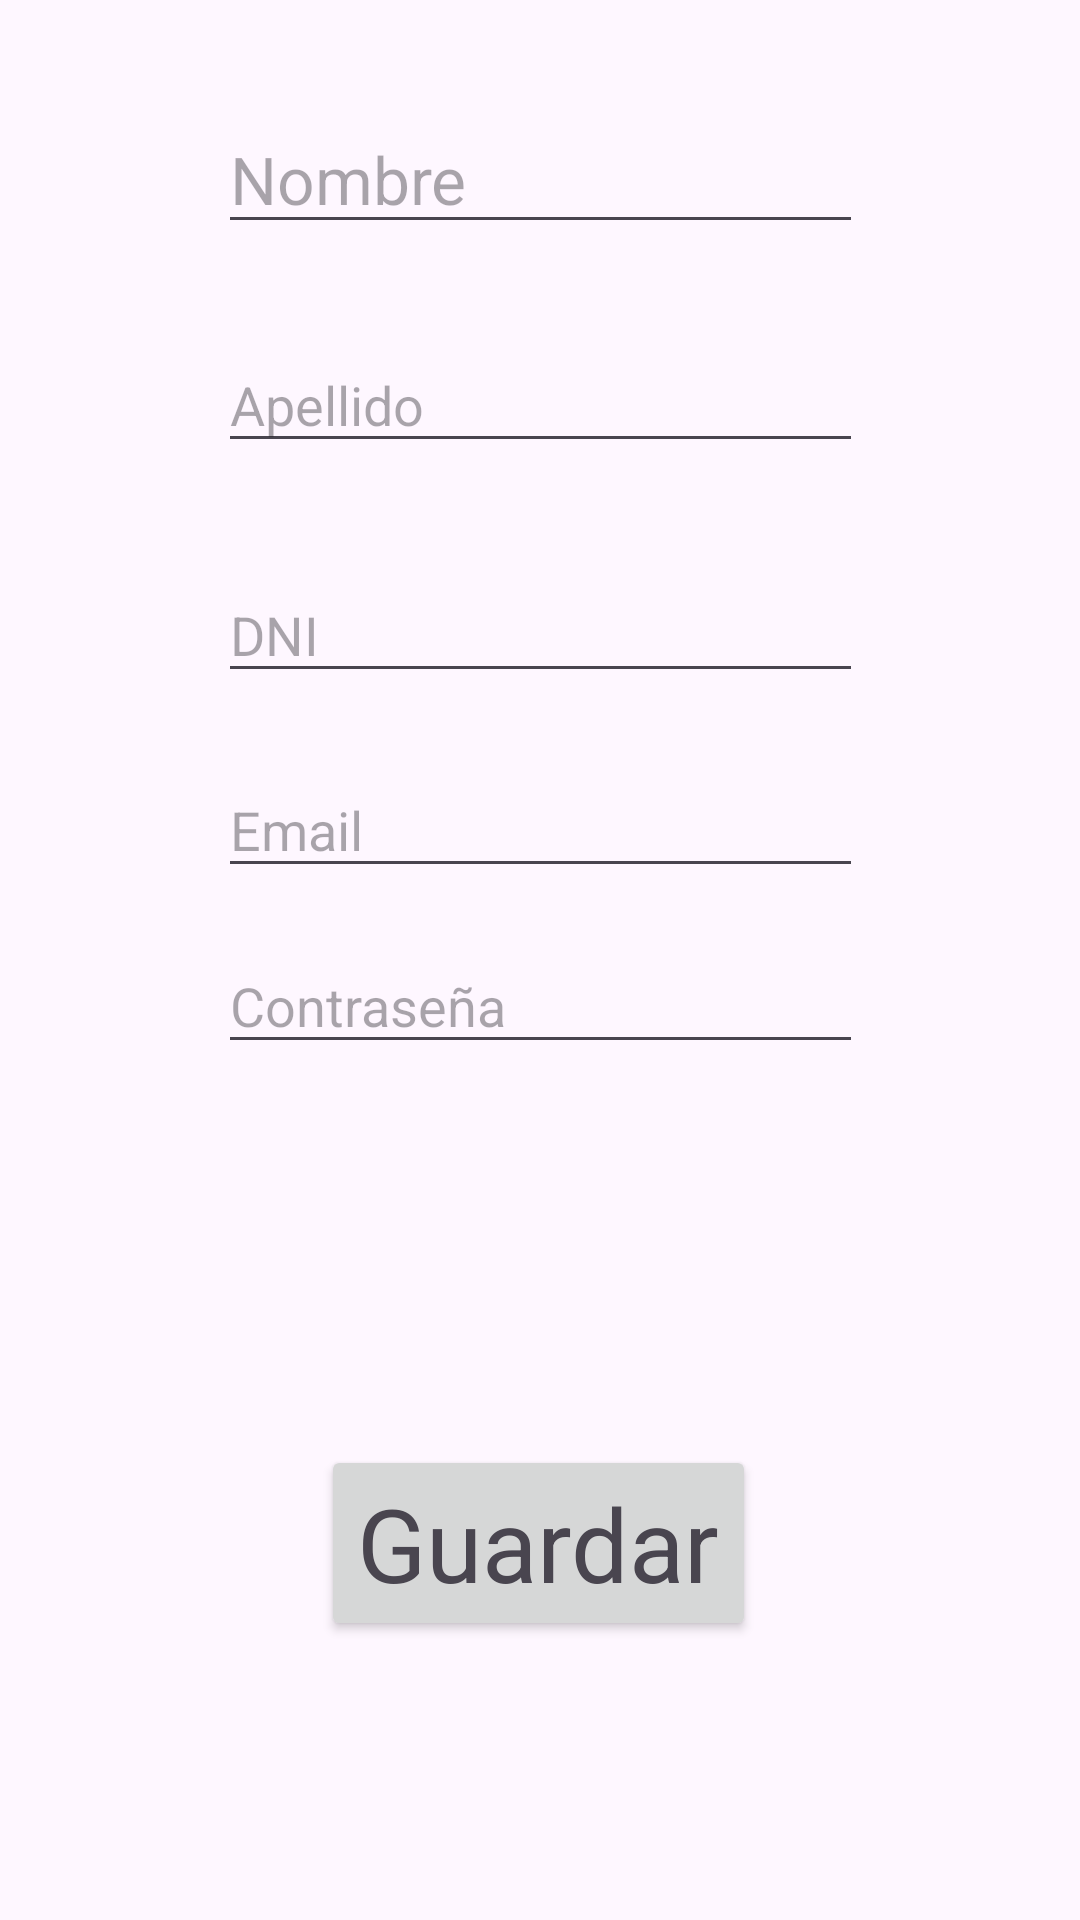

Write the Android layout XML for this screen, with the resource values it uses.
<!-- AndroidManifest.xml: application theme Theme.TP1LOGINUSANDSHARED -->
<!-- res/layout/activity_registro.xml -->
<?xml version="1.0" encoding="utf-8"?>
<androidx.constraintlayout.widget.ConstraintLayout xmlns:android="http://schemas.android.com/apk/res/android"
    xmlns:app="http://schemas.android.com/apk/res-auto"
    xmlns:tools="http://schemas.android.com/tools"
    android:layout_width="match_parent"
    android:layout_height="match_parent"
    tools:context=".RegistroActivity">

    <EditText
        android:id="@+id/etNombre"
        android:layout_width="215dp"
        android:layout_height="42dp"
        android:ems="10"
        android:hint="Nombre"
        android:inputType="text"
        android:textAppearance="@style/TextAppearance.AppCompat.Large"
        app:layout_constraintBottom_toBottomOf="parent"
        app:layout_constraintEnd_toEndOf="parent"
        app:layout_constraintStart_toStartOf="parent"
        app:layout_constraintTop_toTopOf="parent"
        app:layout_constraintVertical_bias="0.066" />

    <EditText
        android:id="@+id/etApellido"
        android:layout_width="215dp"
        android:layout_height="42dp"
        android:ems="10"
        android:hint="Apellido"
        android:inputType="text"
        app:layout_constraintBottom_toBottomOf="parent"
        app:layout_constraintEnd_toEndOf="parent"
        app:layout_constraintStart_toStartOf="parent"
        app:layout_constraintTop_toTopOf="parent"
        app:layout_constraintVertical_bias="0.188" />

    <EditText
        android:id="@+id/etDni"
        android:layout_width="215dp"
        android:layout_height="42dp"
        android:ems="10"
        android:hint="DNI"
        android:inputType="text"
        app:layout_constraintBottom_toBottomOf="parent"
        app:layout_constraintEnd_toEndOf="parent"
        app:layout_constraintStart_toStartOf="parent"
        app:layout_constraintTop_toTopOf="parent"
        app:layout_constraintVertical_bias="0.316" />

    <EditText
        android:id="@+id/etMail"
        android:layout_width="215dp"
        android:layout_height="42dp"
        android:ems="10"
        android:hint="Email"
        android:inputType="text"
        app:layout_constraintBottom_toBottomOf="parent"
        app:layout_constraintEnd_toEndOf="parent"
        app:layout_constraintStart_toStartOf="parent"
        app:layout_constraintTop_toTopOf="parent"
        app:layout_constraintVertical_bias="0.425" />

    <EditText
        android:id="@+id/etPass"
        android:layout_width="215dp"
        android:layout_height="42dp"
        android:ems="10"
        android:hint="Contraseña"
        android:inputType="text"
        app:layout_constraintBottom_toBottomOf="parent"
        app:layout_constraintEnd_toEndOf="parent"
        app:layout_constraintStart_toStartOf="parent"
        app:layout_constraintTop_toTopOf="parent"
        app:layout_constraintVertical_bias="0.523" />

    <Button
        android:id="@+id/btGuardar"
        android:layout_width="wrap_content"
        android:layout_height="wrap_content"
        android:text="Guardar"
        android:textAppearance="@style/TextAppearance.AppCompat.Display1"
        app:layout_constraintBottom_toBottomOf="parent"
        app:layout_constraintEnd_toEndOf="parent"
        app:layout_constraintHorizontal_bias="0.497"
        app:layout_constraintStart_toStartOf="parent"
        app:layout_constraintTop_toBottomOf="@+id/etPass"
        app:layout_constraintVertical_bias="0.577" />
</androidx.constraintlayout.widget.ConstraintLayout>
<!-- resources referenced by this layout -->
<resources>
  <style name="Theme.TP1LOGINUSANDSHARED" parent="Base.Theme.TP1LOGINUSANDSHARED" />
  <style name="Base.Theme.TP1LOGINUSANDSHARED" parent="Theme.Material3.DayNight.NoActionBar">
          
          
      </style>
</resources>
